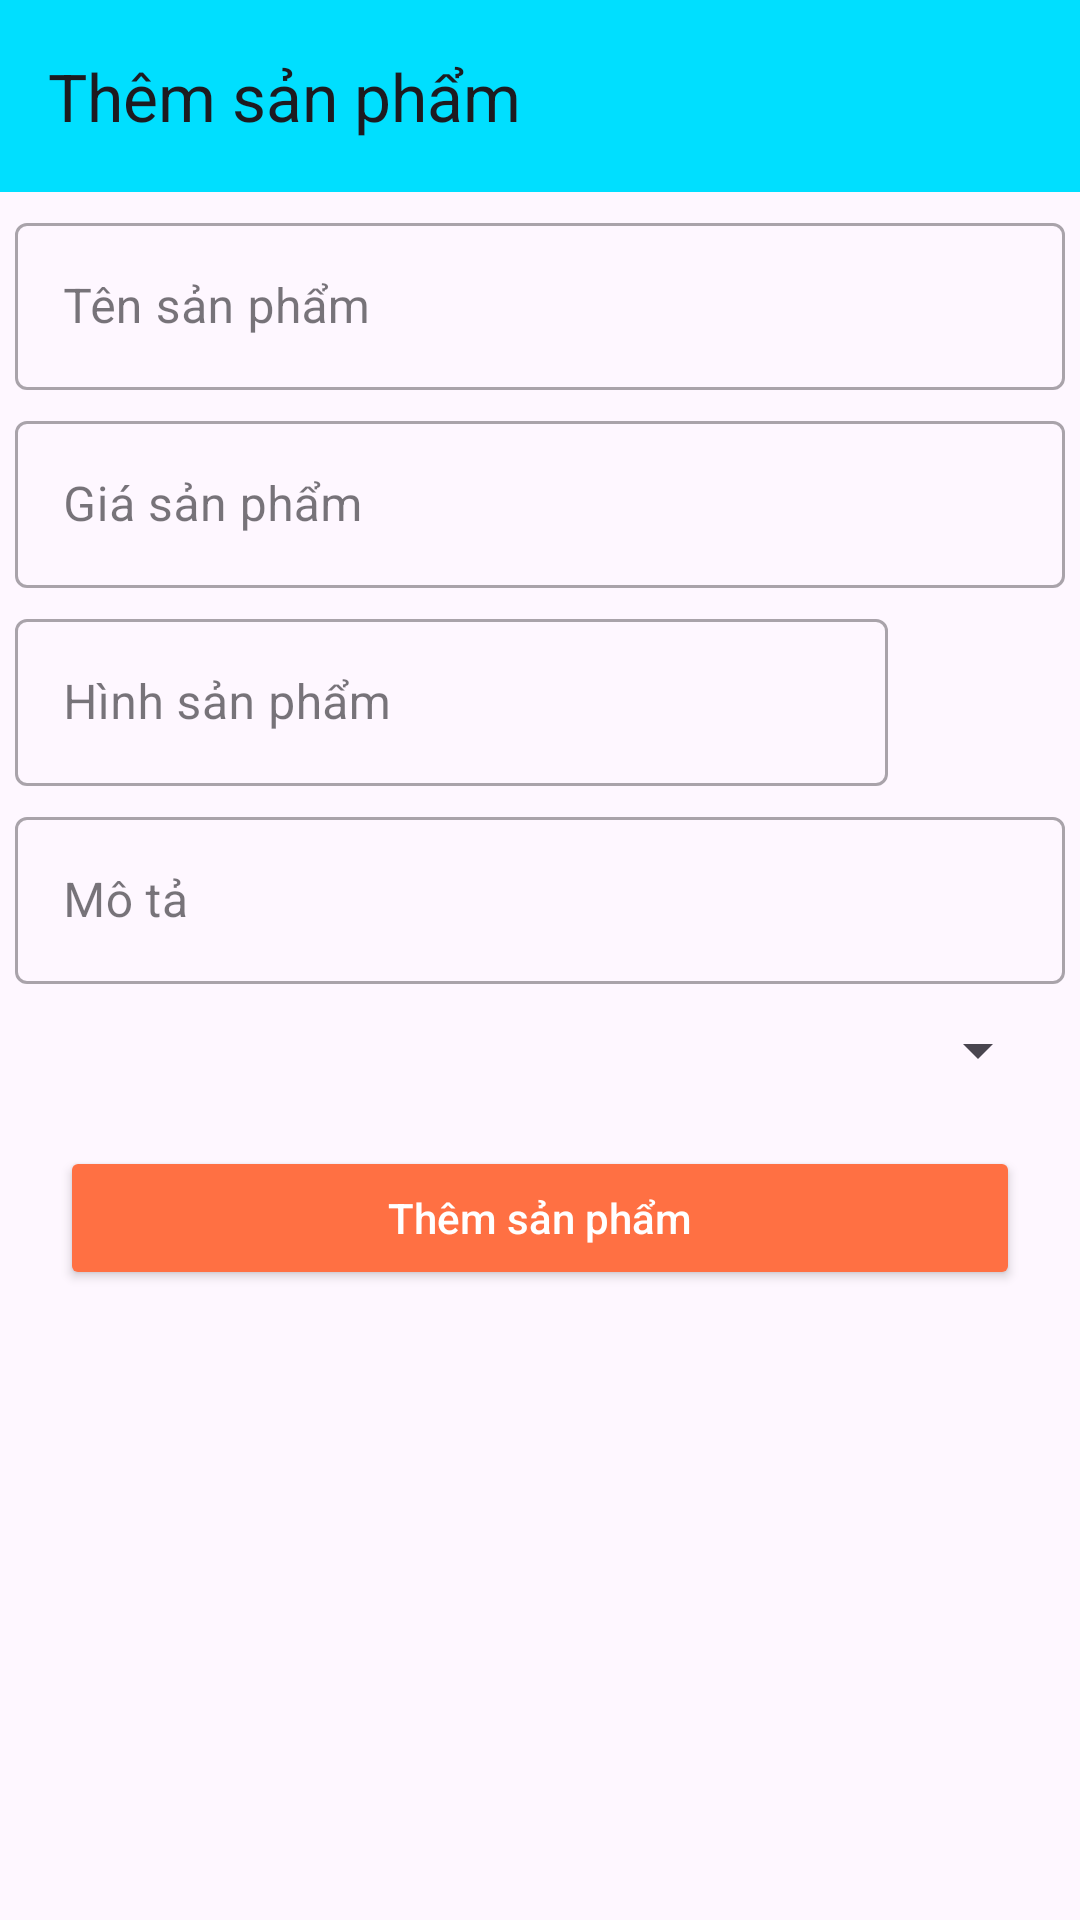

Reconstruct the res/layout file that produces this screen, plus the resources it refers to.
<!-- AndroidManifest.xml: application theme Theme.DuAn_AppBanHang -->
<!-- res/layout/activity_themsp.xml -->
<?xml version="1.0" encoding="utf-8"?>
<androidx.constraintlayout.widget.ConstraintLayout xmlns:android="http://schemas.android.com/apk/res/android"
    xmlns:app="http://schemas.android.com/apk/res-auto"
    xmlns:tools="http://schemas.android.com/tools"
    android:layout_width="match_parent"
    android:layout_height="match_parent"
    tools:context=".activity.ThemSPActivity">
    <androidx.appcompat.widget.Toolbar
        android:id="@+id/toobbar_themsp"
        android:layout_width="match_parent"
        android:layout_height="?attr/actionBarSize"
        android:background="#ff00dfff"
        app:layout_constraintTop_toTopOf="parent"
        app:title="Thêm sản phẩm">
    </androidx.appcompat.widget.Toolbar>

    <com.google.android.material.textfield.TextInputLayout
        android:id="@+id/line1"
        app:layout_constraintTop_toBottomOf="@id/toobbar_themsp"
        android:layout_width="match_parent"
        android:layout_marginTop="5dp"
        android:layout_marginLeft="5dp"
        android:layout_marginRight="5dp"
        style="@style/Widget.MaterialComponents.TextInputLayout.OutlinedBox"
        android:layout_height="wrap_content">
        <com.google.android.material.textfield.TextInputEditText
            android:id="@+id/tensp"
            android:layout_width="match_parent"
            android:hint="Tên sản phẩm"
            android:inputType="text"
            android:layout_height="wrap_content"/>

    </com.google.android.material.textfield.TextInputLayout>
    <com.google.android.material.textfield.TextInputLayout
        android:id="@id/line3"
        app:layout_constraintTop_toBottomOf="@id/line1"
        android:layout_width="match_parent"
        android:layout_marginTop="5dp"
        android:layout_marginLeft="5dp"
        android:layout_marginRight="5dp"

        style="@style/Widget.MaterialComponents.TextInputLayout.OutlinedBox"
        android:layout_height="wrap_content">
        <com.google.android.material.textfield.TextInputEditText
            android:id="@+id/giasp"
            android:layout_width="match_parent"
            android:hint="Giá sản phẩm"
            android:inputType="number"
            android:layout_height="wrap_content"/>

    </com.google.android.material.textfield.TextInputLayout>

    <LinearLayout
        android:weightSum="5"
        android:id="@+id/line4"
        app:layout_constraintTop_toBottomOf="@id/line3"
        android:orientation="horizontal"
        android:layout_width="match_parent"
        android:layout_height="wrap_content">
        <com.google.android.material.textfield.TextInputLayout
            android:layout_weight="4"
            android:id="@+id/line5"
            app:layout_constraintTop_toBottomOf="@id/line3"
            android:layout_width="wrap_content"
            android:layout_marginTop="5dp"
            android:layout_marginLeft="5dp"
            android:layout_marginRight="5dp"
            style="@style/Widget.MaterialComponents.TextInputLayout.OutlinedBox"
            android:layout_height="wrap_content">
            <com.google.android.material.textfield.TextInputEditText
                android:id="@+id/hinhanh"
                android:layout_width="match_parent"
                android:hint="Hình sản phẩm"
                android:layout_height="wrap_content"/>

        </com.google.android.material.textfield.TextInputLayout>

        <ImageView
            android:layout_marginTop="5dp"
            android:id="@+id/imgcamera"
            android:layout_gravity="center"
            android:src="@drawable/icon_camera"
            android:layout_weight="1"
            android:layout_width="0dp"
            android:layout_height="50dp"/>

    </LinearLayout>

    <com.google.android.material.textfield.TextInputLayout
        android:id="@+id/line6"
        app:layout_constraintTop_toBottomOf="@id/line4"
        android:layout_width="match_parent"
        android:layout_marginTop="5dp"
        android:layout_marginLeft="5dp"
        android:layout_marginRight="5dp"

        style="@style/Widget.MaterialComponents.TextInputLayout.OutlinedBox"
        android:layout_height="wrap_content">
        <com.google.android.material.textfield.TextInputEditText
            android:id="@+id/mota"
            android:layout_width="match_parent"
            android:hint="Mô tả"
            android:inputType="text"
            android:layout_height="wrap_content"/>

    </com.google.android.material.textfield.TextInputLayout>
    <Spinner
        android:id="@+id/spinner_loai"
        android:layout_marginTop="10dp"
        android:layout_marginLeft="10dp"
        android:layout_marginRight="10dp"
        app:layout_constraintTop_toBottomOf="@id/line6"
        android:layout_width="match_parent"
        android:layout_height="wrap_content"/>
    <androidx.appcompat.widget.AppCompatButton
        app:layout_constraintTop_toBottomOf="@+id/spinner_loai"
        android:layout_width="match_parent"
        android:id="@+id/btnthem"
        android:layout_marginRight="20dp"
        android:layout_marginLeft="20dp"
        android:layout_marginTop="20dp"
        android:text="Thêm sản phẩm"
        android:textAllCaps="false"
        android:textColor="@color/white"
        android:backgroundTint="#FF7043"
        android:layout_height="wrap_content"/>

</androidx.constraintlayout.widget.ConstraintLayout>
<!-- resources referenced by this layout -->
<resources>
  <color name="white">#FFFFFFFF</color>
  <style name="Theme.DuAn_AppBanHang" parent="Base.Theme.DuAn_AppBanHang" />
  <style name="Base.Theme.DuAn_AppBanHang" parent="Theme.Material3.DayNight.NoActionBar">
          
          
      </style>
</resources>
